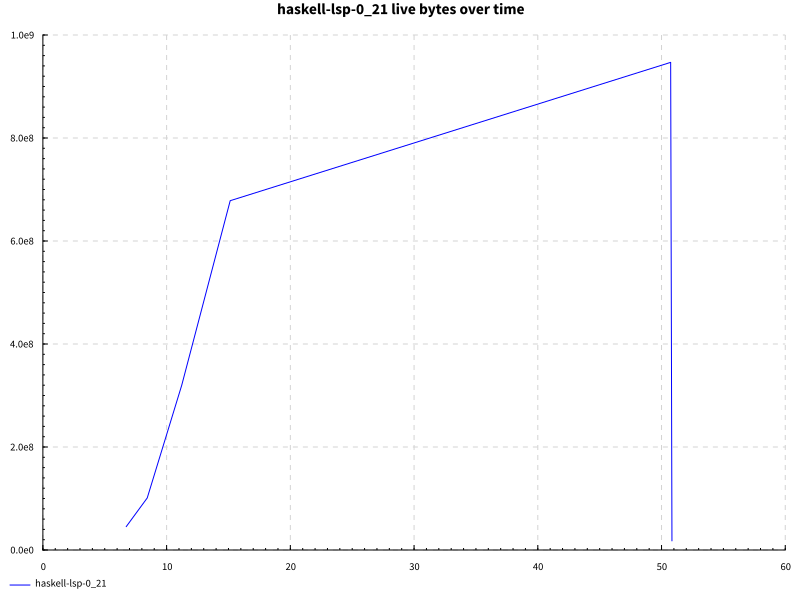

The table this chart was drawn from, first rows:
name, success, samples, startup, setup, experiment, maxResidency
getDefinition, True, 200, 18.24, 0.0, 30.1, 903MB
